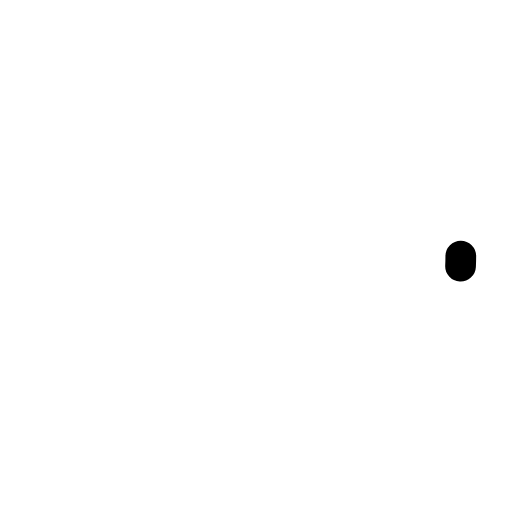
t = 0.00 s
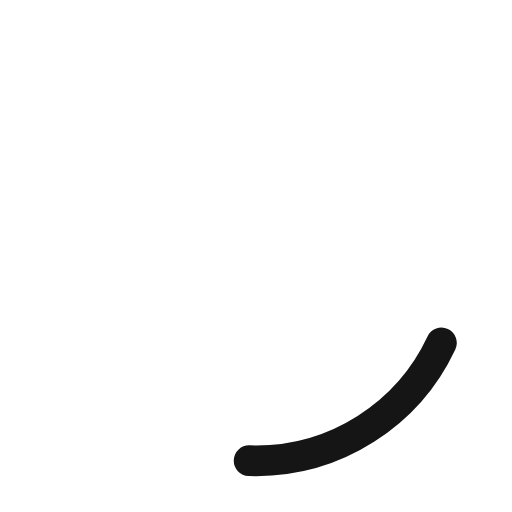
t = 0.19 s
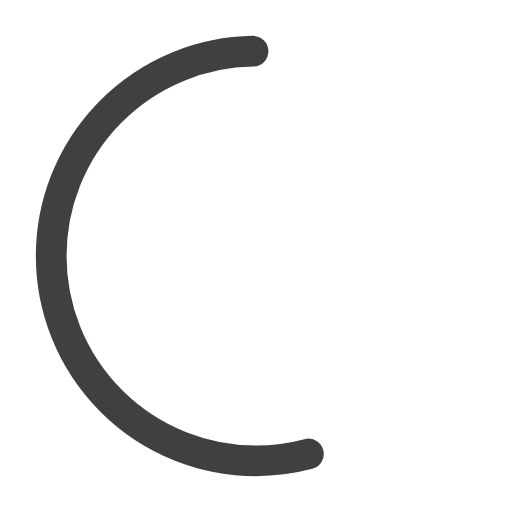
t = 0.56 s
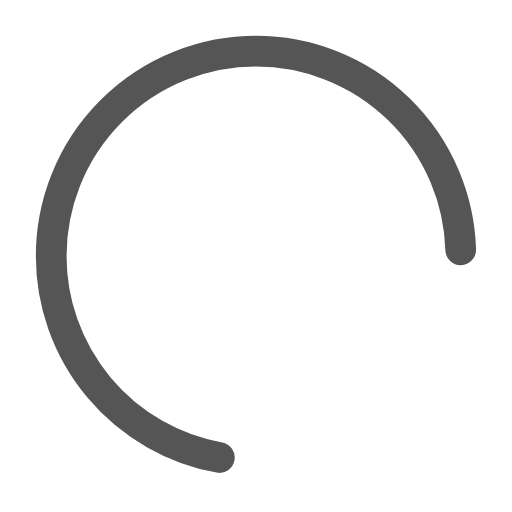
t = 0.75 s
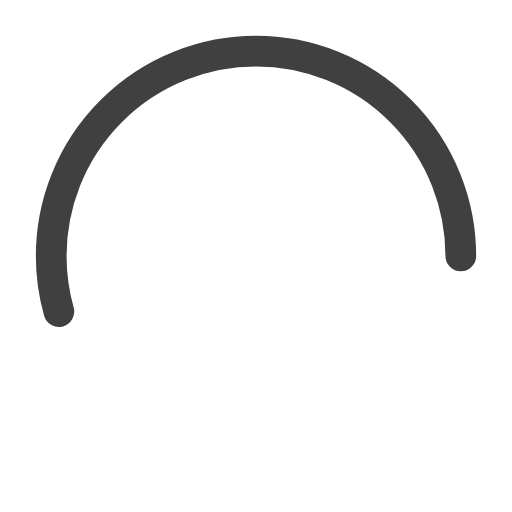
t = 0.94 s
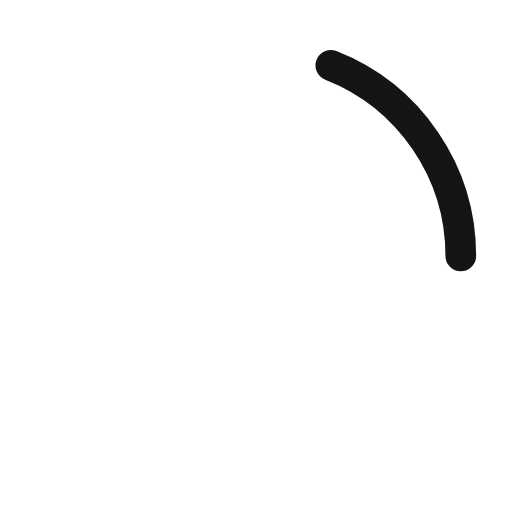
t = 1.31 s

The animated SVG that drew these frames (rendered in a browser with its animation timeline set to each time). Animation: 3 SMIL elements (animate=3); one cycle of 1.50 s, repeats indefinitely.

<svg width="50" height="50" viewBox="0 0 50 50" xmlns="http://www.w3.org/2000/svg">
  <circle cx="25" cy="25" r="20" stroke="black" stroke-width="3" fill="none" stroke-linecap="round">
    <animate attributeName="stroke-dasharray" values="1,150;90,150;90,150" dur="1.5s" repeatCount="indefinite"></animate>
    <animate attributeName="stroke-dashoffset" values="0;-35;-124" dur="1.5s" repeatCount="indefinite"></animate>
    <animate attributeName="stroke" values="#000000;#555555;#000000" dur="1.5s" repeatCount="indefinite"></animate>
  </circle>
</svg>
